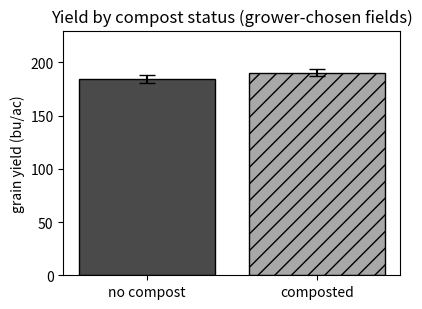

Here is the Python script that generated this plot:
import numpy as np, pandas as pd
import matplotlib.pyplot as plt
SEED = 464
rng = np.random.default_rng(SEED)

# Fields the GROWER chose. Richer fields got the compost.
n_plots = 60
soil_quality = rng.normal(0, 1, size=n_plots)
composted = soil_quality > np.median(soil_quality)          # not randomized
yield_bu = 184 + 4.5 * soil_quality + rng.normal(0, 11, size=n_plots)

means = np.array([yield_bu[~composted].mean(), yield_bu[composted].mean()])
ci = np.array([1.96 * yield_bu[g].std(ddof=1) / np.sqrt(g.sum())
               for g in (~composted, composted)])
print(f"no compost : {means[0]:.0f} bu/ac ± {ci[0]:.0f}")
print(f"composted  : {means[1]:.0f} bu/ac ± {ci[1]:.0f}")
print(f"gap        : {means[1]-means[0]:.0f} bu/ac")
print(f"mean soil quality, composted vs not : "
      f"{soil_quality[composted].mean():+.1f} vs {soil_quality[~composted].mean():+.1f}")

fig, ax = plt.subplots(figsize=(4.2, 3.2))
ax.bar(["no compost", "composted"], means, yerr=ci, capsize=6,
       color=["#4a4a4a", "#a8a8a8"], hatch=["", "//"], edgecolor="black")
ax.set_ylim(0, 230)
ax.set_ylabel("grain yield (bu/ac)")
ax.set_title("Yield by compost status (grower-chosen fields)")
plt.tight_layout()
plt.show()

# Scratch space — use this cell for any code your steps need.
